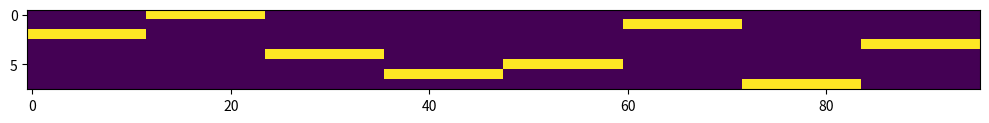

This chart was generated by the following Python code: (Note: this script raises an exception after producing the figure.)
import numpy as np
import matplotlib.pyplot as plt
import seaborn as sns
import random
from tqdm import tqdm
from scipy.signal import convolve2d
from scipy.signal import max_len_seq
import numpy as np


random.seed(42)
np.random.seed(42)

def gen_row(n_objs: int, prev_rows: np.ndarray, n_highlights: int, n_tries: int=1000) -> np.ndarray:
    # Add a row with minimal horizontal distance
    used_idc = []
    for prev_row in prev_rows:
        used_idc += np.where(prev_row == 1)[0].tolist()
    if len(used_idc) == n_objs:
        return np.ones(n_objs) * 99
    
    idc = np.arange(n_objs)
    idc = np.setdiff1d(idc, used_idc)
    for _ in range(n_tries):
        new_idc = np.sort(np.random.choice(idc, size=n_highlights, replace=False))
        idc_diffs = np.abs(np.diff(new_idc))
        row = np.zeros(n_objs)
        row[new_idc] = 1
        if 1 not in idc_diffs:    
            break
        # if i == n_tries - 1:
        #     print('Warning: couldnt find horizontally spaced row!')
    return row



def gen_codebook(init_codebook: np.ndarray, n_objs, n_obj_highlights, n_off_intervals, n_min_highlights):
    assert n_off_intervals < n_objs // n_obj_highlights
    codebook = init_codebook
    while True:
        if n_off_intervals == 0:
            prev_rows = np.zeros((0, n_objs))
        else:
            prev_rows = codebook[-n_off_intervals:].copy()
        new_row = gen_row(n_objs, prev_rows, n_obj_highlights)
        if 99 not in new_row:
            codebook = np.vstack((codebook, new_row))
        if codebook[init_codebook.shape[0]:].sum(axis=0).min() == n_min_highlights:
            break
        
    codebook = codebook[1:]
    codebook = [i for i in codebook.tolist() if i != [2] * n_objs]
    codebook = np.array(codebook)
    return codebook

def exist_spatial_neighbors(codebook):
    for i in range(codebook.shape[0]):
        for j in range(codebook.shape[1] - 1):
            if codebook[i, j:j+2].dot(np.array([1, 1])) == 2:
                return True
    return False

def compute_diag_neighbors(codebook: np.ndarray, kernel_size=(3, 3)) -> int:
    kernel_1 = np.zeros(kernel_size)
    np.fill_diagonal(kernel_1, 1)
    kernel_2 = np.zeros(kernel_size)
    np.fill_diagonal(kernel_2, 1)
    kernel_2 = np.flip(kernel_2, axis=1)

    conved_1 = convolve2d(codebook, kernel_1, mode='same')
    conved_2 = convolve2d(codebook, kernel_2, mode='same')
    
    vals_1, cnts_1 = np.unique(conved_1, return_counts=True)
    vals_2, cnts_2 = np.unique(conved_2, return_counts=True)
    
    n_matches = 0
    
    if kernel_size[0] not in vals_1 and kernel_size[0] not in vals_2:
        return n_matches
    else:
        return (cnts_1[vals_1 == kernel_size[0]].sum() + cnts_2[vals_2 == kernel_size[0]].sum()).item()

def generate_single_trial(n_reps=12) -> np.ndarray:
    best_codebooks = None
    best_diag_val = np.inf
    init_codebook = np.zeros((1, 8))
    
    for _ in tqdm(range(10000)):
        codebooks = []
        init_codebook = gen_codebook(
            init_codebook = init_codebook,
            n_objs=8, n_obj_highlights=2, n_off_intervals=3, n_min_highlights=1
        )
        for _ in range(n_reps):
            while True:
                codebook = gen_codebook(
                    init_codebook = np.zeros((1, 8)),
                    n_objs=8, n_obj_highlights=2, n_off_intervals=3, n_min_highlights=1
                )
                prev_idc = np.where(init_codebook[-1] == 1)[0]
                if codebook[0, prev_idc[0]] == 0 and codebook[0, prev_idc[1]] == 0:
                    if not exist_spatial_neighbors(codebook):
                        break
                
            codebooks.append(codebook)
            init_codebook = codebook

        codebooks = np.vstack(codebooks).T
        
        diag_val = compute_diag_neighbors(codebooks, kernel_size=(3, 3))
        if diag_val < best_diag_val:
            best_codebooks = codebooks
            best_diag_val = diag_val
            if diag_val == 0:
                break
    print('Lest diag neighbors:', best_diag_val)
    return best_codebooks


def main():
    # Condition 1
    for i in range(8):
        codebook = np.repeat(np.eye(8), 12, axis=1)
        idc = np.random.permutation(np.arange(8)) # randomly shift rows
        codebook = codebook[idc]

        # Save stimulus as image
        plt.figure(figsize=(10, 7))
        plt.imshow(codebook)
        plt.tight_layout()
        plt.savefig(f'./images/codebook_condition_1/codebook_obj_{i}.png', format='png')
        plt.clf()
        plt.cla()
        plt.close()

        # Save stimulus as npy file
        np.save(f'./codebooks/condition_1/codebook_obj_{i}.npy', codebook)

    # Condition 2
    for i in range(8):
        trial_stim = generate_single_trial()
        
        # Save stimulus as image
        plt.figure(figsize=(10, 7))
        plt.imshow(trial_stim)
        plt.tight_layout()
        plt.savefig(f'./images/condition_2/codebook_obj_{i}.png', format='png')
        plt.clf()
        plt.cla()
        plt.close()
        
        # Save stimulus as npy file
        np.save(f'./codebooks/condition_2/codebook_obj_{i}.npy', trial_stim)


main()
